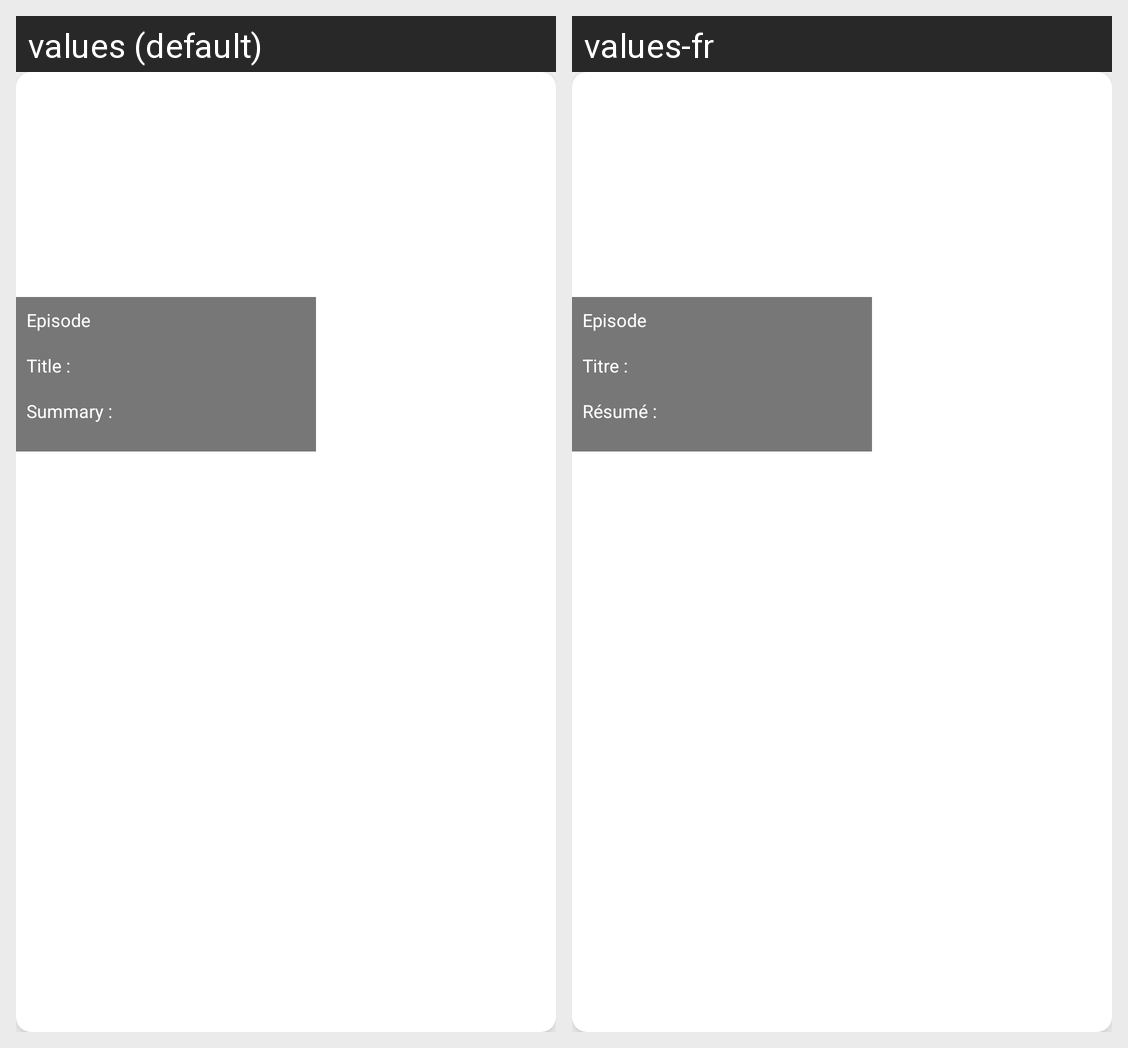

Translations of the strings shown on this Android screen, per locale in the grid:
Android screen res/layout/episode_recycler_row.xml rendered under 2 locales, left to right: values (default), values-fr. Device: Nexus 5 (rendered at 1080×1920; each locale shown at half size, 540×960, under a caption strip naming it); theme Theme.NextonProjet.
Strings drawn on this screen, with the default value and each locale's value (text and hints the layout hard-codes, and strings that could not be matched under every locale, appear in the picture but are not listed):

episode
  values: Episode
  values-fr: Episode

titre
  values: Title :
  values-fr: Titre :

pitch
  values: Summary :
  values-fr: Résumé :
